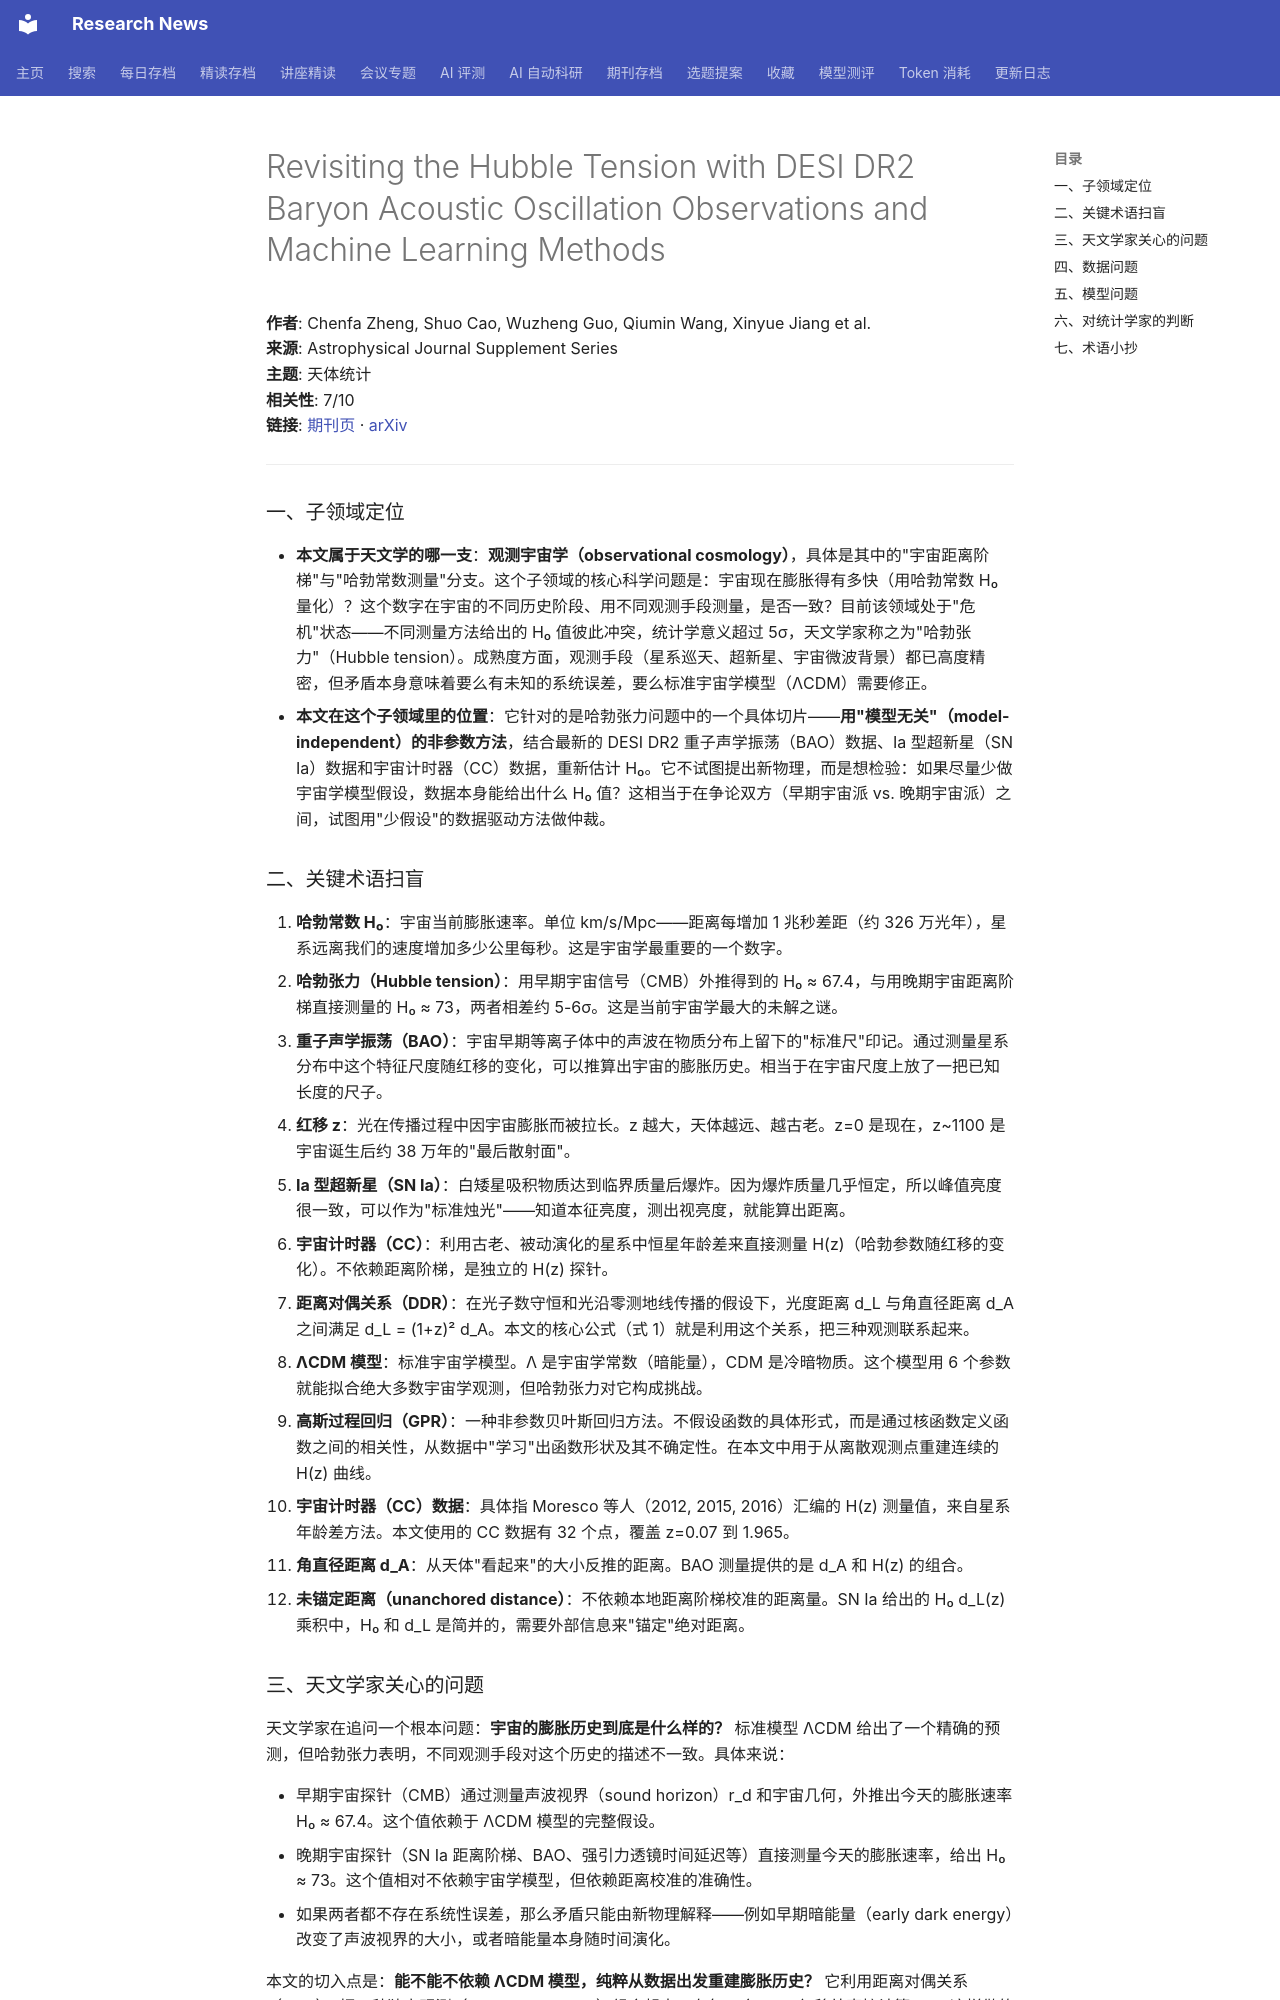

repository: cxy0714/research-news · page: deep_reads/2026-10-15-10.3847_1538-4365_ae7d1a/index.html · generator: mkdocs

# Revisiting the Hubble Tension with DESI DR2 Baryon Acoustic Oscillation Observations and Machine Learning Methods

**作者**: Chenfa Zheng, Shuo Cao, Wuzheng Guo, Qiumin Wang, Xinyue Jiang et al.  
**来源**: Astrophysical Journal Supplement Series  
**主题**: 天体统计  
**相关性**: 7/10  
**链接**: [期刊页](https://doi.org/10.3847/1538-4365/ae7d1a) · [arXiv](https://arxiv.org/abs/2610.08836)

---

### 一、子领域定位

- **本文属于天文学的哪一支**：**观测宇宙学（observational cosmology）**，具体是其中的"宇宙距离阶梯"与"哈勃常数测量"分支。这个子领域的核心科学问题是：宇宙现在膨胀得有多快（用哈勃常数 H₀ 量化）？这个数字在宇宙的不同历史阶段、用不同观测手段测量，是否一致？目前该领域处于"危机"状态——不同测量方法给出的 H₀ 值彼此冲突，统计学意义超过 5σ，天文学家称之为"哈勃张力"（Hubble tension）。成熟度方面，观测手段（星系巡天、超新星、宇宙微波背景）都已高度精密，但矛盾本身意味着要么有未知的系统误差，要么标准宇宙学模型（ΛCDM）需要修正。
- **本文在这个子领域里的位置**：它针对的是哈勃张力问题中的一个具体切片——**用"模型无关"（model-independent）的非参数方法**，结合最新的 DESI DR2 重子声学振荡（BAO）数据、Ia 型超新星（SN Ia）数据和宇宙计时器（CC）数据，重新估计 H₀。它不试图提出新物理，而是想检验：如果尽量少做宇宙学模型假设，数据本身能给出什么 H₀ 值？这相当于在争论双方（早期宇宙派 vs. 晚期宇宙派）之间，试图用"少假设"的数据驱动方法做仲裁。

### 二、关键术语扫盲

1. **哈勃常数 H₀**：宇宙当前膨胀速率。单位 km/s/Mpc——距离每增加 1 兆秒差距（约 326 万光年），星系远离我们的速度增加多少公里每秒。这是宇宙学最重要的一个数字。
2. **哈勃张力（Hubble tension）**：用早期宇宙信号（CMB）外推得到的 H₀ ≈ 67.4，与用晚期宇宙距离阶梯直接测量的 H₀ ≈ 73，两者相差约 5-6σ。这是当前宇宙学最大的未解之谜。
3. **重子声学振荡（BAO）**：宇宙早期等离子体中的声波在物质分布上留下的"标准尺"印记。通过测量星系分布中这个特征尺度随红移的变化，可以推算出宇宙的膨胀历史。相当于在宇宙尺度上放了一把已知长度的尺子。
4. **红移 z**：光在传播过程中因宇宙膨胀而被拉长。z 越大，天体越远、越古老。z=0 是现在，z~1100 是宇宙诞生后约 38 万年的"最后散射面"。
5. **Ia 型超新星（SN Ia）**：白矮星吸积物质达到临界质量后爆炸。因为爆炸质量几乎恒定，所以峰值亮度很一致，可以作为"标准烛光"——知道本征亮度，测出视亮度，就能算出距离。
6. **宇宙计时器（CC）**：利用古老、被动演化的星系中恒星年龄差来直接测量 H(z)（哈勃参数随红移的变化）。不依赖距离阶梯，是独立的 H(z) 探针。
7. **距离对偶关系（DDR）**：在光子数守恒和光沿零测地线传播的假设下，光度距离 d_L 与角直径距离 d_A 之间满足 d_L = (1+z)² d_A。本文的核心公式（式 1）就是利用这个关系，把三种观测联系起来。
8. **ΛCDM 模型**：标准宇宙学模型。Λ 是宇宙学常数（暗能量），CDM 是冷暗物质。这个模型用 6 个参数就能拟合绝大多数宇宙学观测，但哈勃张力对它构成挑战。
9. **高斯过程回归（GPR）**：一种非参数贝叶斯回归方法。不假设函数的具体形式，而是通过核函数定义函数之间的相关性，从数据中"学习"出函数形状及其不确定性。在本文中用于从离散观测点重建连续的 H(z) 曲线。
10. **宇宙计时器（CC）数据**：具体指 Moresco 等人（2012, 2015, 2016）汇编的 H(z) 测量值，来自星系年龄差方法。本文使用的 CC 数据有 32 个点，覆盖 z=0.07 到 1.965。
11. **角直径距离 d_A**：从天体"看起来"的大小反推的距离。BAO 测量提供的是 d_A 和 H(z) 的组合。
12. **未锚定距离（unanchored distance）**：不依赖本地距离阶梯校准的距离量。SN Ia 给出的 H₀ d_L(z) 乘积中，H₀ 和 d_L 是简并的，需要外部信息来"锚定"绝对距离。
